The GitHub repository Gyerzix/medai contains a labelled image folder "normalized_fracture_dataset" with 2 categories: fracture, normal. Examples follow, each with its label.

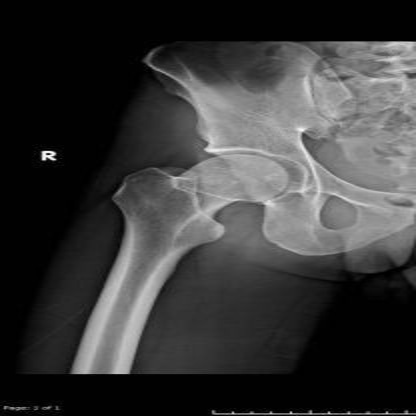
Label: normal

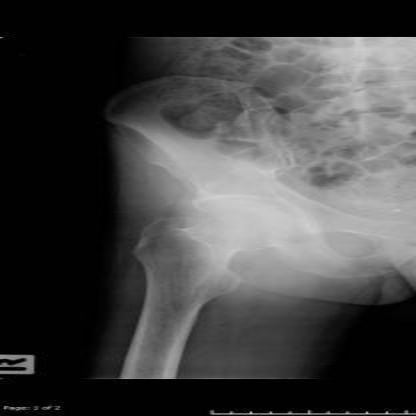
Label: fracture

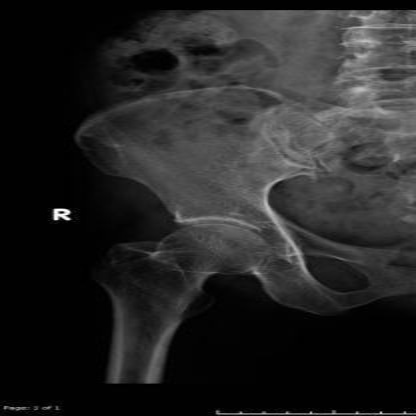
Label: normal

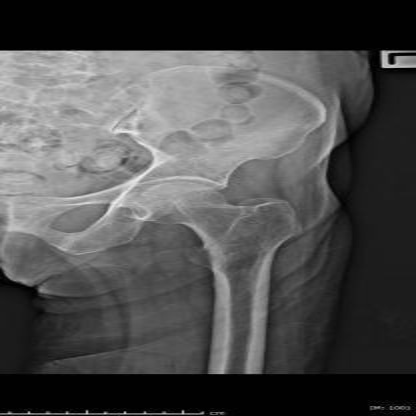
Label: normal

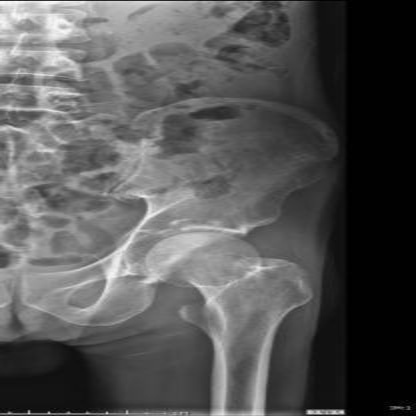
Label: normal

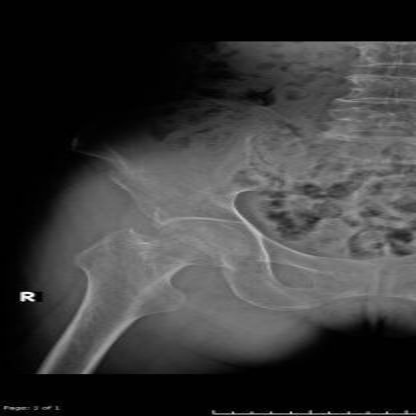
Label: fracture
